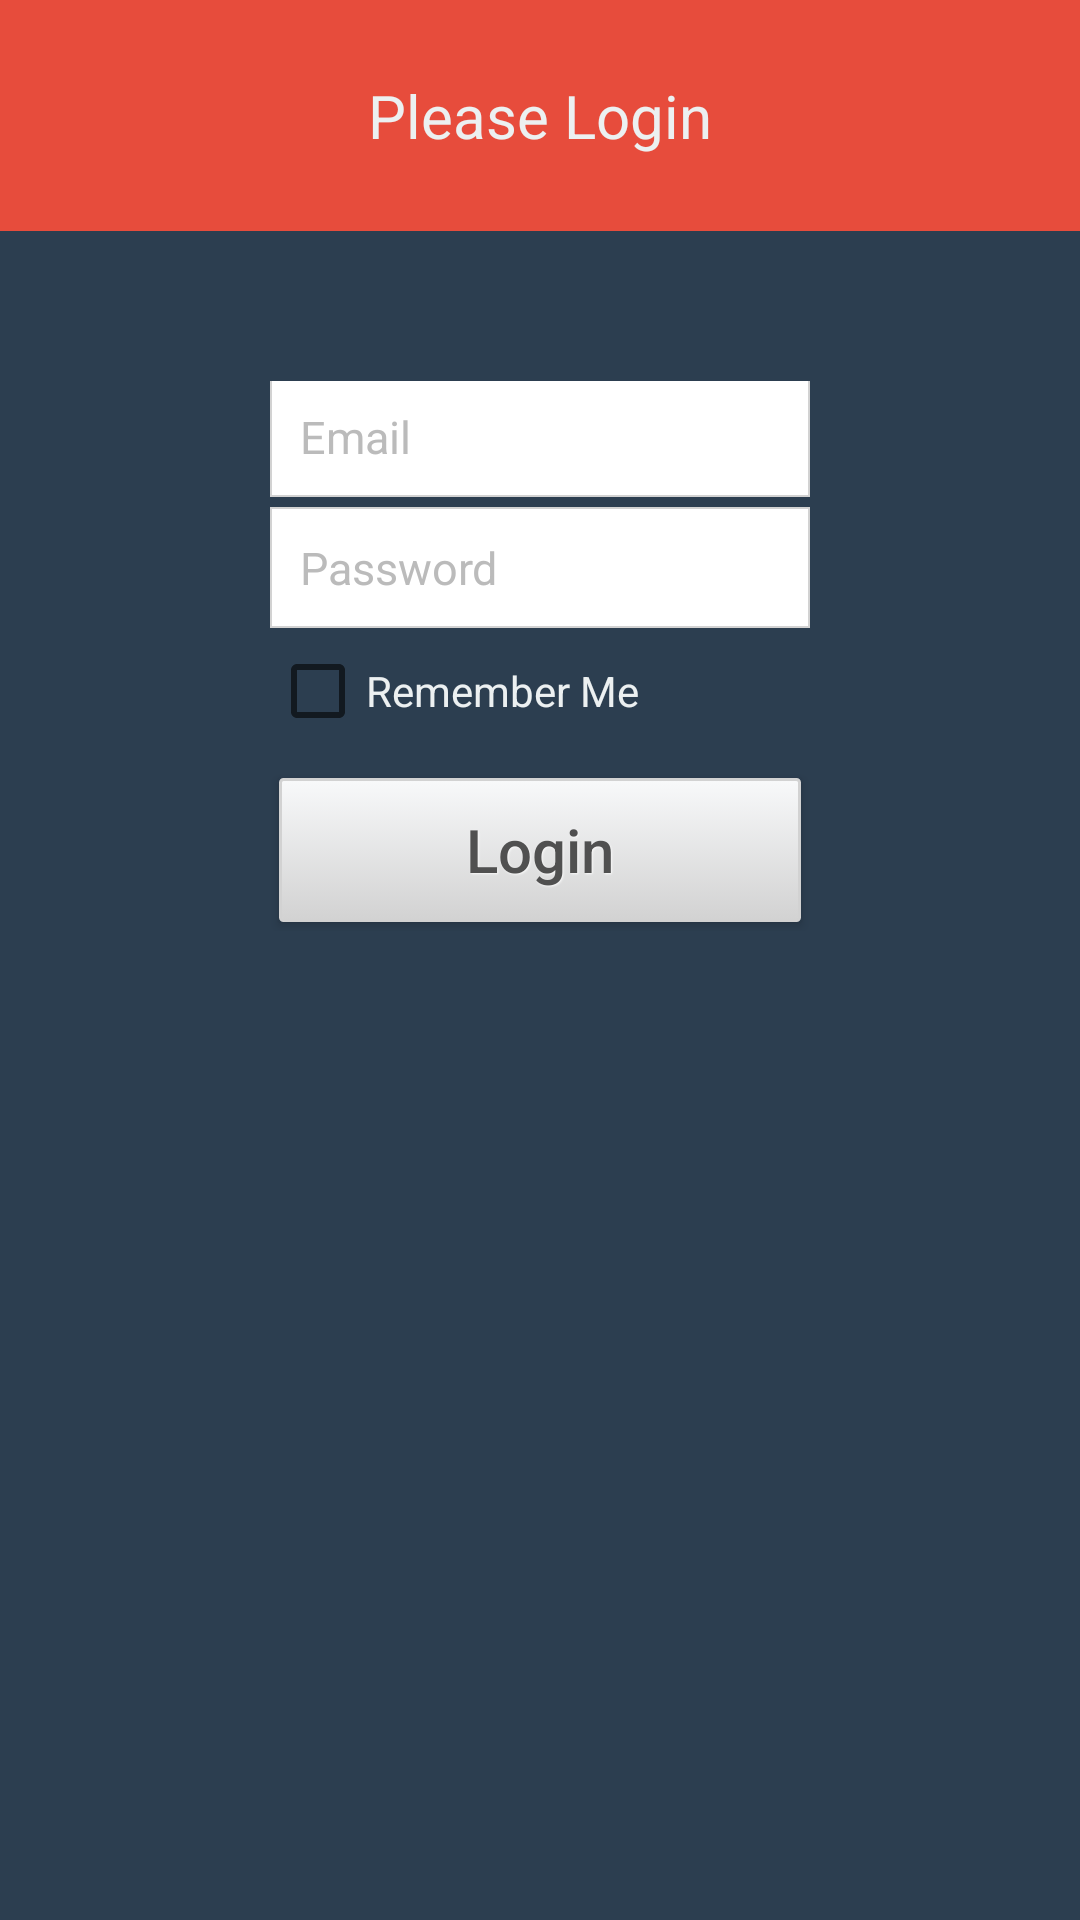

The Android layout XML behind this screen, and the referenced resources:
<!-- AndroidManifest.xml: application theme AppTheme -->
<!-- res/layout/login.xml -->
<LinearLayout xmlns:android="http://schemas.android.com/apk/res/android"
    xmlns:tools="http://schemas.android.com/tools" android:layout_width="match_parent"
    android:layout_height="match_parent"
    android:paddingBottom="@dimen/activity_vertical_margin" tools:context=".MainActivity"
    android:orientation="vertical"
    android:background="#2C3E50">

    <TextView
        android:layout_width="match_parent"
        android:layout_height="wrap_content"
        android:textAppearance="?android:attr/textAppearanceLarge"
        android:text="Please Login"
        android:id="@+id/textView"
        android:gravity="center"
        android:background="#E74C3C"
        android:textColor="#ECF0F1"
        android:textSize="20sp"
        android:paddingTop="25dp"
        android:paddingBottom="25dp"
        android:layout_marginBottom="50dp" />

    <LinearLayout
        android:orientation="horizontal"
        android:layout_width="fill_parent"
        android:layout_height="fill_parent"
        android:weightSum="100">

        <LinearLayout
            android:orientation="horizontal"
            android:layout_width="0dp"
            android:layout_height="fill_parent"
            android:layout_weight="25"></LinearLayout>

        <LinearLayout
            android:orientation="vertical"
            android:layout_width="0dp"
            android:layout_height="wrap_content"
            android:layout_weight="50">

            <EditText
                android:id="@+id/etEmail"
                android:layout_width="match_parent"
                android:layout_height="wrap_content"
                android:background="@drawable/edittext_default_bg"
                android:layout_marginTop="-2dp"
                android:padding="10dp"
                android:hint="Email"
                android:textColorHint="#bbbbbb"
                android:layout_marginBottom="5dp"
                android:textSize="15sp" />
            <EditText
                android:id="@+id/etPassword"
                android:layout_width="match_parent"
                android:layout_height="wrap_content"
                android:background="@drawable/edittext_default_bg"
                android:layout_marginTop="-2dp"
                android:padding="10dp"
                android:hint="Password"
                android:textColorHint="#bbbbbb"
                android:password="true"
                android:textSize="15dp"
                android:layout_marginBottom="5dp"/>

            <CheckBox
                android:layout_width="wrap_content"
                android:layout_height="wrap_content"
                android:text="Remember Me"
                android:id="@+id/chkRemember"
                android:textColor="#ECF0F1"
                android:layout_marginBottom="10dp"/>

            <Button
                android:id="@+id/btnLogin"
                android:layout_width="match_parent"
                android:layout_height="wrap_content"
                android:text="Login"
                android:textAllCaps="false"
                style="@style/DefaultButtonText"
                android:background="@drawable/button_default_bg" />
        </LinearLayout>

        <LinearLayout
            android:orientation="horizontal"
            android:layout_width="0dp"
            android:layout_height="fill_parent"
            android:layout_weight="25"></LinearLayout>
    </LinearLayout>

</LinearLayout>
<!-- resources referenced by this layout -->
<resources>
  <!-- drawable button_default_bg (drawable) -->
  <?xml version="1.0" encoding="utf-8"?>
  
  <selector xmlns:android="http://schemas.android.com/apk/res/android">
      <item  android:state_pressed="true" >
          <shape>
              <solid
                  android:color="#f8f9fa" />
              <stroke
                  android:width="1dp"
                  android:color="#d2d2d2" />
              <corners
                  android:radius="1dp" />
  
          </shape>
      </item>
      <item>
          <shape>
              <gradient
                  android:startColor="#f8f9fa"
                  android:endColor="#d2d2d2"
                  android:angle="270" />
              <stroke
                  android:width="1dp"
                  android:color="#d2d2d2" />
              <corners
                  android:radius="1dp" />
  
          </shape>
      </item>
  </selector>
  <!-- drawable edittext_default_bg (drawable) -->
  <?xml version="1.0" encoding="utf-8"?>
  
  <shape xmlns:android="http://schemas.android.com/apk/res/android"
      android:shape="rectangle" android:padding="10dp">
      <solid android:color="#FFFFFF"/>
      <stroke
          android:width="0.5dp"
          android:color="#d2d2d2" />
  </shape>
  <style name="DefaultButtonText">
          <item name="android:layout_width">fill_parent</item>
          <item name="android:layout_height">wrap_content</item>
          <item name="android:textColor">#505050</item>
          <item name="android:gravity">center</item>
          <item name="android:layout_margin">3dp</item>
          <item name="android:textStyle">normal</item>
          <item name="android:textSize">20sp</item>
          <item name="android:shadowColor">#f9f9f9</item>
          <item name="android:shadowDx">1</item>
          <item name="android:shadowDy">1</item>
          <item name="android:shadowRadius">1</item>
      </style>
  <style name="AppTheme" parent="Theme.AppCompat.Light.DarkActionBar">
          
      </style>
</resources>
